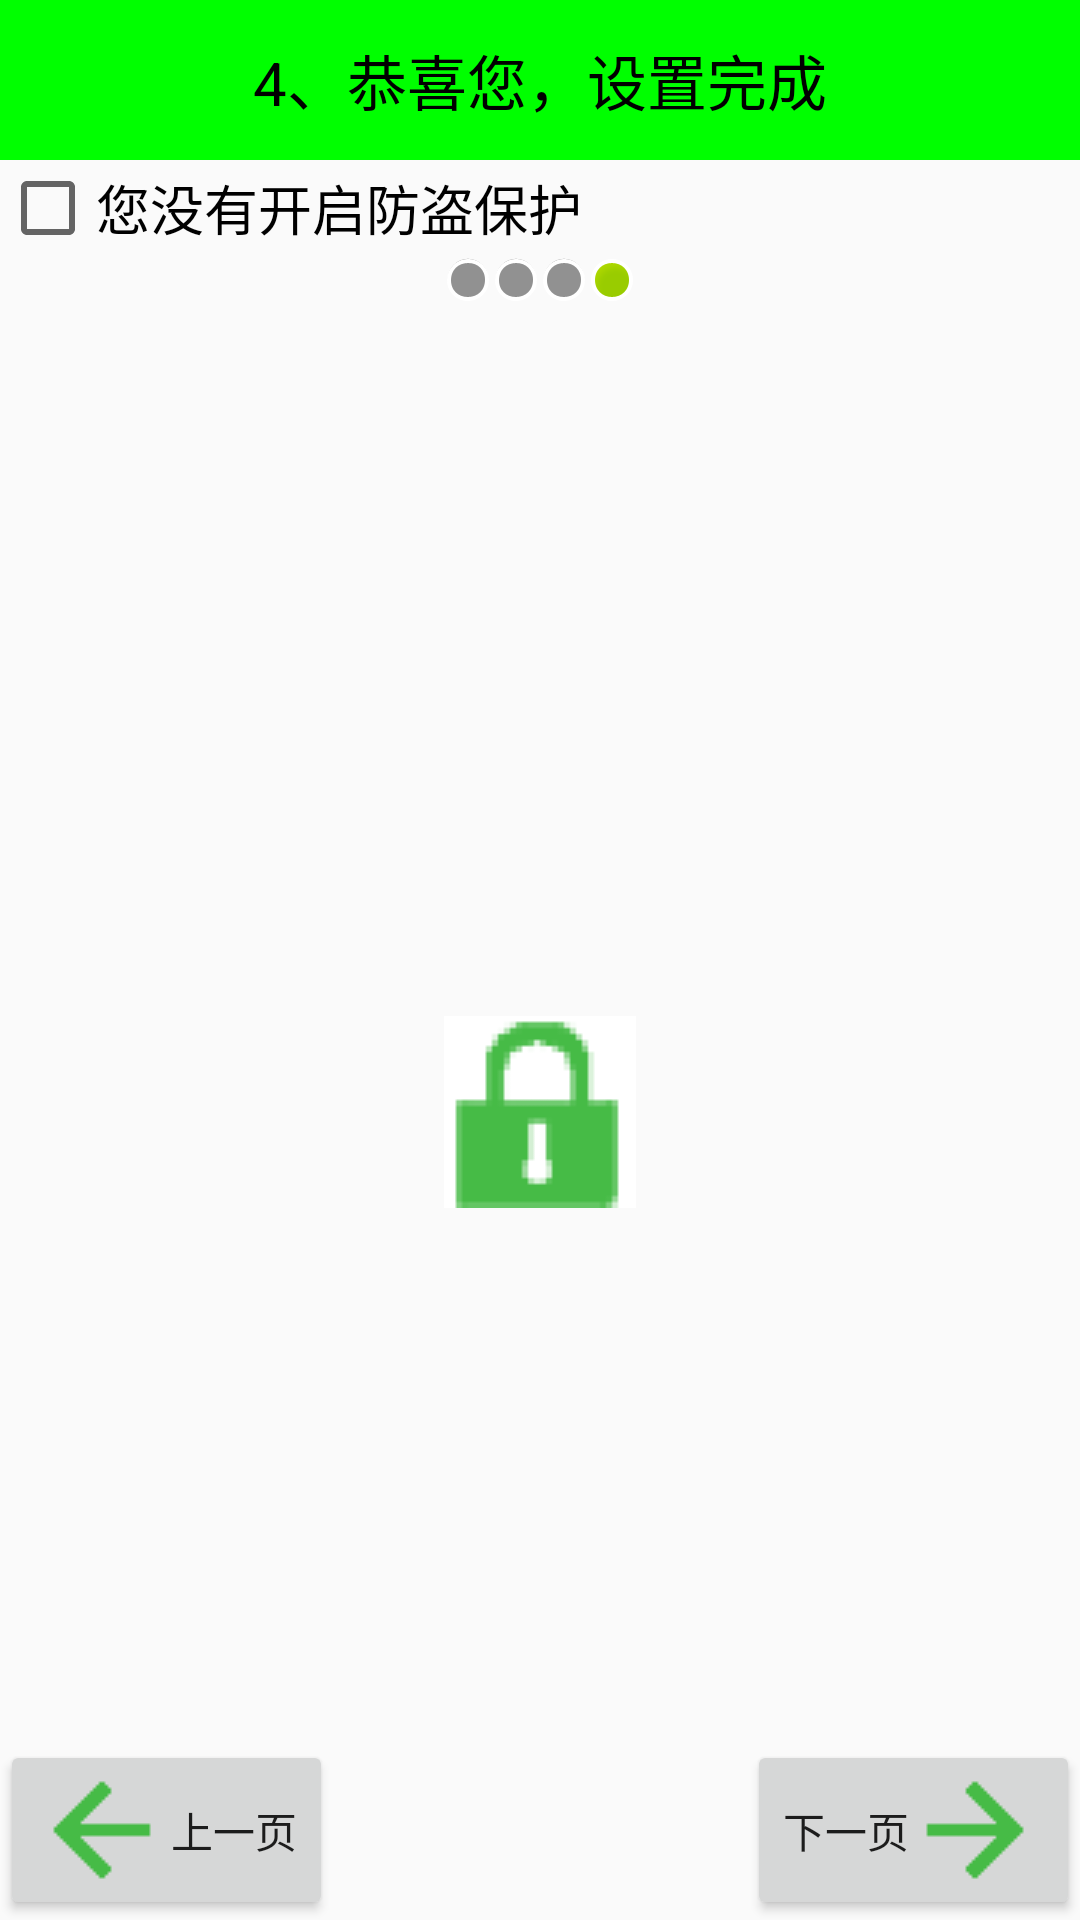

This screen was rendered from an Android layout file. Write that file and the resources it references.
<!-- AndroidManifest.xml: application theme AppTheme -->
<!-- res/layout/activity_phonebak_nav4.xml -->
<?xml version="1.0" encoding="utf-8"?>
<LinearLayout xmlns:android="http://schemas.android.com/apk/res/android"
    android:orientation="vertical" android:layout_width="match_parent"
    android:layout_height="match_parent">

    <TextView
        style="@style/titleStyle"
        android:text="4、恭喜您，设置完成" />

    <CheckBox
        android:id="@+id/cb_Protect"
        android:text="您没有开启防盗保护"
        android:textSize="18sp"
        android:layout_width="match_parent"
        android:layout_height="wrap_content" />

    <LinearLayout
        android:layout_width="match_parent"
        android:layout_height="wrap_content"
        android:gravity="center_horizontal">

        <ImageView
            android:layout_width="wrap_content"
            android:layout_height="wrap_content"
            android:background="@android:drawable/presence_invisible" />

        <ImageView
            android:layout_width="wrap_content"
            android:layout_height="wrap_content"
            android:background="@android:drawable/presence_invisible" />

        <ImageView
            android:layout_width="wrap_content"
            android:layout_height="wrap_content"
            android:background="@android:drawable/presence_invisible" />

        <ImageView
            android:layout_width="wrap_content"
            android:layout_height="wrap_content"
            android:background="@android:drawable/presence_online" />

    </LinearLayout>

    <RelativeLayout
        android:layout_width="match_parent"
        android:layout_height="match_parent">

        <ImageView
            android:layout_centerInParent="true"
            android:background="@drawable/phonebak"
            android:layout_width="wrap_content"
            android:layout_height="wrap_content" />

        <Button
            android:id="@+id/btn_pre"
            android:text="上一页"
            android:layout_alignParentBottom="true"
            android:layout_alignParentLeft="true"
            android:drawableLeft="@drawable/arrowleft"
            android:layout_width="wrap_content"
            android:layout_height="wrap_content" />

        <Button
            android:id="@+id/btn_next"
            android:text="下一页"
            android:layout_alignParentBottom="true"
            android:layout_alignParentRight="true"
            android:drawableRight="@drawable/arrowright"
            android:layout_width="wrap_content"
            android:layout_height="wrap_content" />

    </RelativeLayout>

</LinearLayout>
<!-- resources referenced by this layout -->
<resources>
  <!-- drawable arrowleft: png bitmap (drawable, 2929 bytes) -->
  <!-- drawable arrowright: png bitmap (drawable, 2929 bytes) -->
  <!-- drawable phonebak: png bitmap (drawable, 3520 bytes) -->
  <style name="titleStyle">
          <item name="android:textSize">20sp</item>
          <item name="android:textColor">#000</item>
          <item name="android:gravity">center</item>
          <item name="android:padding">12dp</item>
          <item name="android:background">#0f0</item>
          <item name="android:layout_width">match_parent</item>
          <item name="android:layout_height">wrap_content</item>
      </style>
  <style name="AppTheme" parent="Theme.AppCompat.Light.DarkActionBar">
          
          <item name="colorPrimary">@color/colorPrimary</item>
          <item name="colorPrimaryDark">@color/colorPrimaryDark</item>
          <item name="colorAccent">@color/colorAccent</item>
          <item name="windowNoTitle">true</item>
      </style>
  <!-- not gathered from this repository: default colours our renderer supplied (Android Studio template values) -->
  <color name="colorPrimary">#FF6200EE</color>
  <color name="colorPrimaryDark">#FF3700B3</color>
  <color name="colorAccent">#FF03DAC5</color>
</resources>
